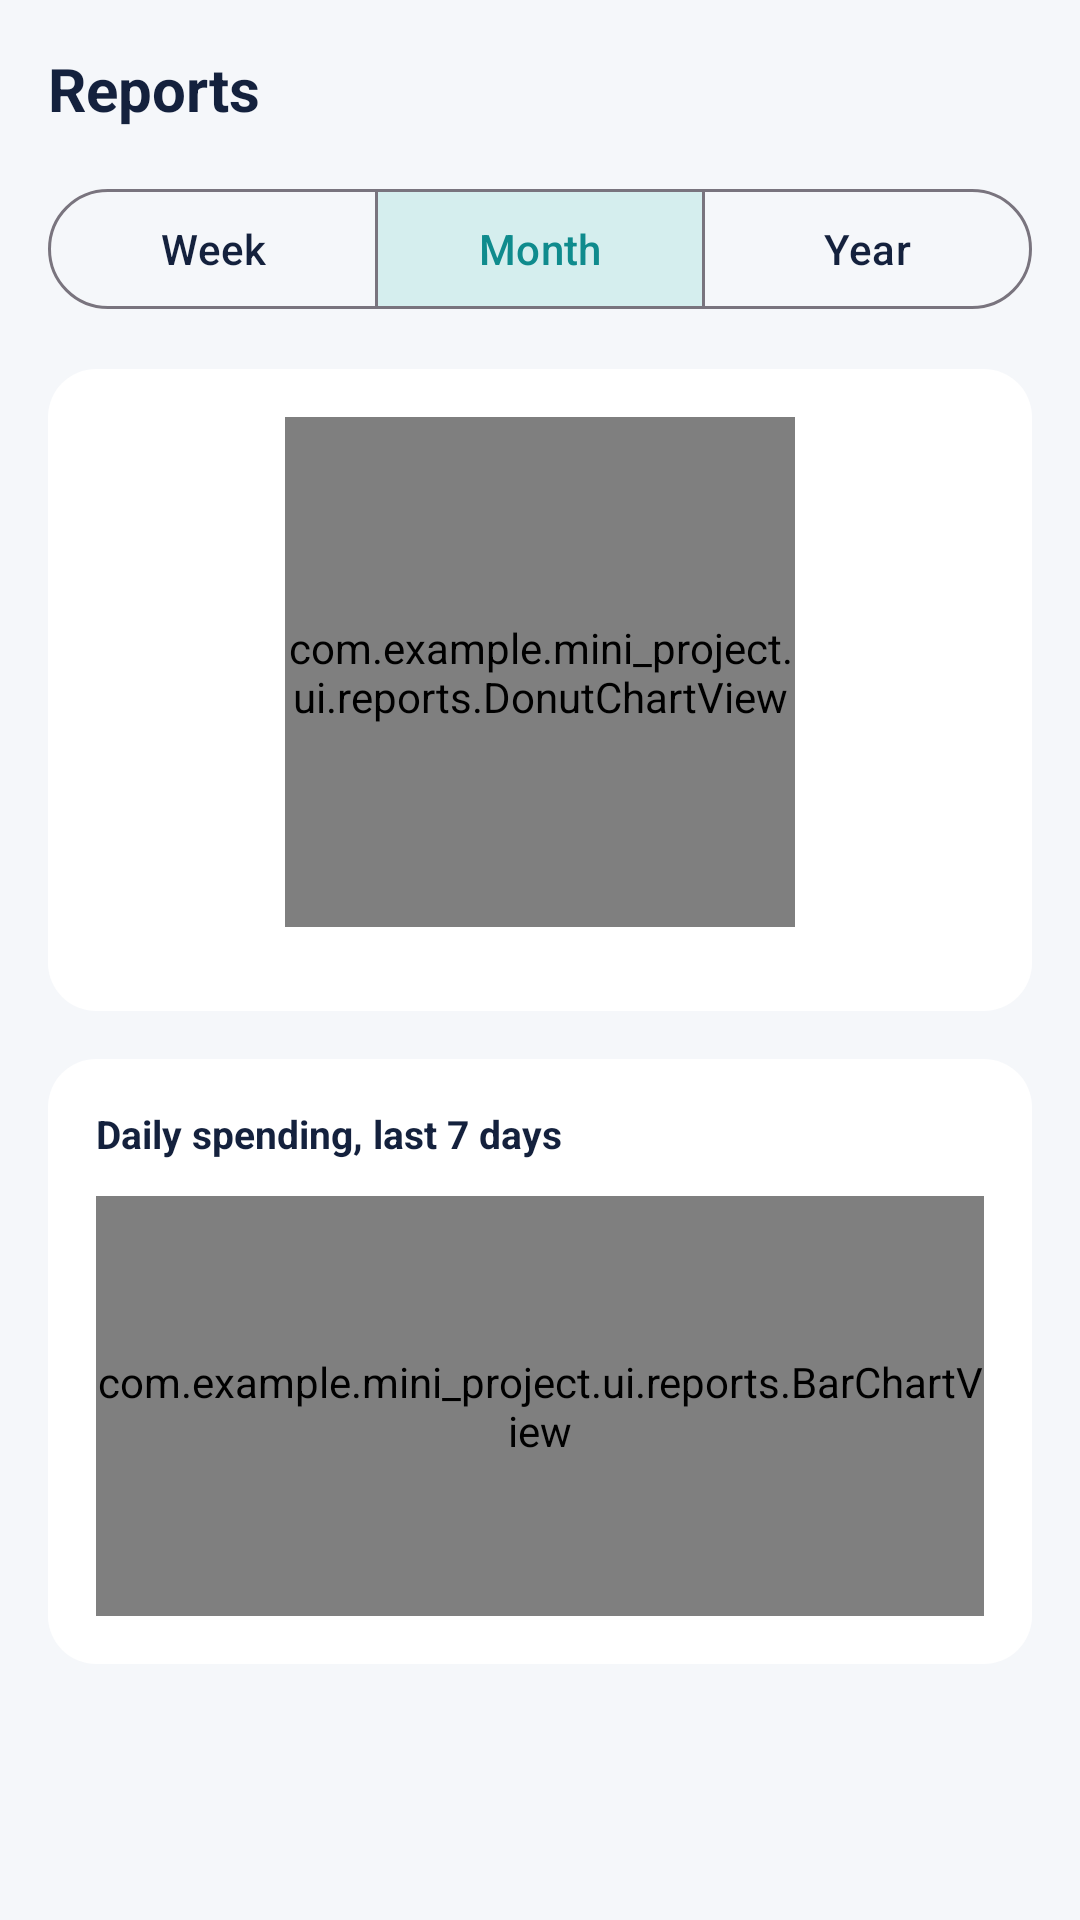

The Android layout XML behind this screen, and the referenced resources:
<!-- AndroidManifest.xml: application theme Theme.Mini_project -->
<!-- res/layout/fragment_reports.xml -->
<?xml version="1.0" encoding="utf-8"?>
<androidx.core.widget.NestedScrollView xmlns:android="http://schemas.android.com/apk/res/android"
    xmlns:app="http://schemas.android.com/apk/res-auto"
    xmlns:tools="http://schemas.android.com/tools"
    android:layout_width="match_parent"
    android:layout_height="match_parent"
    android:clipToPadding="false"
    android:paddingBottom="@dimen/list_bottom_clearance"
    tools:context=".ui.reports.ReportsFragment">

    <LinearLayout
        android:layout_width="match_parent"
        android:layout_height="wrap_content"
        android:orientation="vertical"
        android:padding="@dimen/screen_padding">

        <TextView
            style="@style/Text.Title"
            android:layout_width="wrap_content"
            android:layout_height="wrap_content"
            android:text="@string/reports" />

        <com.google.android.material.button.MaterialButtonToggleGroup
            android:id="@+id/togglePeriod"
            android:layout_width="match_parent"
            android:layout_height="wrap_content"
            android:layout_marginTop="16dp"
            app:checkedButton="@id/btnMonth"
            app:selectionRequired="true"
            app:singleSelection="true">

            <com.google.android.material.button.MaterialButton
                android:id="@+id/btnWeek"
                style="?attr/materialButtonOutlinedStyle"
                android:layout_width="0dp"
                android:layout_height="wrap_content"
                android:layout_weight="1"
                android:text="@string/period_week" />

            <com.google.android.material.button.MaterialButton
                android:id="@+id/btnMonth"
                style="?attr/materialButtonOutlinedStyle"
                android:layout_width="0dp"
                android:layout_height="wrap_content"
                android:layout_weight="1"
                android:text="@string/period_month" />

            <com.google.android.material.button.MaterialButton
                android:id="@+id/btnYear"
                style="?attr/materialButtonOutlinedStyle"
                android:layout_width="0dp"
                android:layout_height="wrap_content"
                android:layout_weight="1"
                android:text="@string/period_year" />
        </com.google.android.material.button.MaterialButtonToggleGroup>

        <LinearLayout
            style="@style/Card"
            android:layout_width="match_parent"
            android:layout_height="wrap_content"
            android:layout_marginTop="16dp"
            android:gravity="center_horizontal"
            android:orientation="vertical"
            android:padding="@dimen/screen_padding">

            <com.example.mini_project.ui.reports.DonutChartView
                android:id="@+id/donutChart"
                android:layout_width="170dp"
                android:layout_height="170dp" />

            <TextView
                android:id="@+id/tvNoData"
                style="@style/Text.Muted"
                android:layout_width="wrap_content"
                android:layout_height="wrap_content"
                android:layout_marginTop="12dp"
                android:text="@string/no_expenses_period"
                android:visibility="gone" />

            <androidx.recyclerview.widget.RecyclerView
                android:id="@+id/rvLegend"
                android:layout_width="match_parent"
                android:layout_height="wrap_content"
                android:layout_marginTop="12dp"
                android:nestedScrollingEnabled="false"
                app:layoutManager="androidx.recyclerview.widget.LinearLayoutManager"
                tools:listitem="@layout/item_legend" />
        </LinearLayout>

        <LinearLayout
            style="@style/Card"
            android:layout_width="match_parent"
            android:layout_height="wrap_content"
            android:layout_marginTop="16dp"
            android:orientation="vertical"
            android:padding="@dimen/screen_padding">

            <TextView
                style="@style/Text.Section"
                android:layout_width="wrap_content"
                android:layout_height="wrap_content"
                android:text="@string/daily_spending"
                android:textSize="13sp" />

            <com.example.mini_project.ui.reports.BarChartView
                android:id="@+id/barChart"
                android:layout_width="match_parent"
                android:layout_height="140dp"
                android:layout_marginTop="12dp" />
        </LinearLayout>
    </LinearLayout>
</androidx.core.widget.NestedScrollView>
<!-- res/layout/item_legend.xml (included above) -->
<?xml version="1.0" encoding="utf-8"?>
<LinearLayout xmlns:android="http://schemas.android.com/apk/res/android"
    xmlns:tools="http://schemas.android.com/tools"
    android:layout_width="match_parent"
    android:layout_height="wrap_content"
    android:gravity="center_vertical"
    android:orientation="horizontal"
    android:paddingVertical="4dp">

    <View
        android:id="@+id/viewDot"
        android:layout_width="10dp"
        android:layout_height="10dp"
        android:background="@drawable/bg_dot" />

    <TextView
        android:id="@+id/tvLabel"
        style="@style/Text.Body"
        android:layout_width="0dp"
        android:layout_height="wrap_content"
        android:layout_marginStart="8dp"
        android:layout_weight="1"
        android:textSize="13sp"
        tools:text="Food" />

    <TextView
        android:id="@+id/tvPercent"
        style="@style/Text.Body"
        android:layout_width="wrap_content"
        android:layout_height="wrap_content"
        android:textSize="13sp"
        android:textStyle="bold"
        tools:text="42%" />
</LinearLayout>
<!-- resources referenced by this layout -->
<resources>
  <dimen name="list_bottom_clearance">96dp</dimen>
  <dimen name="screen_padding">16dp</dimen>
  <string name="daily_spending">Daily spending, last 7 days</string>
  <string name="no_expenses_period">No expenses in this period.</string>
  <string name="period_month">Month</string>
  <string name="period_week">Week</string>
  <string name="period_year">Year</string>
  <string name="reports">Reports</string>
  <style name="Card">
          <item name="android:background">@drawable/bg_card</item>
      </style>
  <style name="Text.Body">
          <item name="android:textSize">14sp</item>
          <item name="android:textColor">@color/navy</item>
      </style>
  <style name="Text.Muted">
          <item name="android:textSize">12sp</item>
          <item name="android:textColor">@color/muted</item>
      </style>
  <style name="Text.Section">
          <item name="android:textSize">15sp</item>
          <item name="android:textStyle">bold</item>
          <item name="android:textColor">@color/navy</item>
      </style>
  <style name="Text.Title">
          <item name="android:textSize">20sp</item>
          <item name="android:textStyle">bold</item>
          <item name="android:textColor">@color/navy</item>
      </style>
  <style name="Theme.Mini_project" parent="Base.Theme.Mini_project" />
  <!-- drawable bg_card (drawable) -->
  <?xml version="1.0" encoding="utf-8"?>
  <shape xmlns:android="http://schemas.android.com/apk/res/android" android:shape="rectangle">
      <solid android:color="@color/white" />
      <corners android:radius="@dimen/card_radius" />
  </shape>
  <color name="navy">#FF14213D</color>
  <color name="muted">#FF7A8699</color>
  <style name="Base.Theme.Mini_project" parent="Theme.Material3.Light.NoActionBar">
          <item name="colorPrimary">@color/teal</item>
          <item name="colorOnPrimary">@color/white</item>
          <item name="colorSecondaryContainer">@color/teal_soft</item>
          <item name="colorOnSecondaryContainer">@color/teal</item>
          <item name="colorSurface">@color/white</item>
          <item name="colorOnSurface">@color/navy</item>
          <item name="colorError">@color/expense</item>
  
          
          <item name="android:colorBackground">@color/bg</item>
          <item name="android:windowBackground">@color/bg</item>
  
          <item name="android:statusBarColor">@android:color/transparent</item>
          <item name="android:navigationBarColor">@android:color/transparent</item>
          <item name="android:windowLightStatusBar">true</item>
      </style>
  <color name="white">#FFFFFFFF</color>
  <dimen name="card_radius">16dp</dimen>
  <color name="teal">#FF0F8B8D</color>
  <color name="teal_soft">#FFD5EEEE</color>
  <color name="expense">#FFD6334F</color>
  <color name="bg">#FFF5F7FA</color>
</resources>
